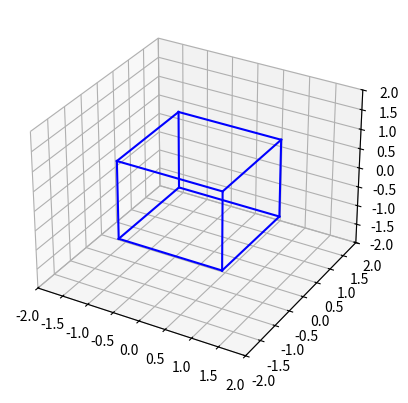

Recreate this plot in Python.

import matplotlib.pyplot as plt
from mpl_toolkits.mplot3d import Axes3D
import numpy as np

# Função para desenhar um Tesseract
def desenhar_tesseract(ax):
    # Pontos de um cubo em 3D
    pontos = np.array([[1, 1, 1],
                       [-1, 1, 1],
                       [-1, -1, 1],
                       [1, -1, 1],
                       [1, 1, -1],
                       [-1, 1, -1],
                       [-1, -1, -1],
                       [1, -1, -1]])

    # Linhas que conectam os pontos para formar um cubo
    linhas = [[pontos[i], pontos[j]] for i in range(len(pontos)) for j in range(i+1, len(pontos)) if np.sum(np.abs(pontos[i] - pontos[j])) == 2]

    # Desenhar cada linha do cubo
    for linha in linhas:
        ax.plot3D(*zip(*linha), color="b")

# Criar uma figura e um eixo 3D
fig = plt.figure()
ax = fig.add_subplot(111, projection='3d')

# Desenhar o Tesseract
desenhar_tesseract(ax)

# Configurar os limites do eixo
ax.set_xlim([-2, 2])
ax.set_ylim([-2, 2])
ax.set_zlim([-2, 2])

# Mostrar o plot
plt.show()
